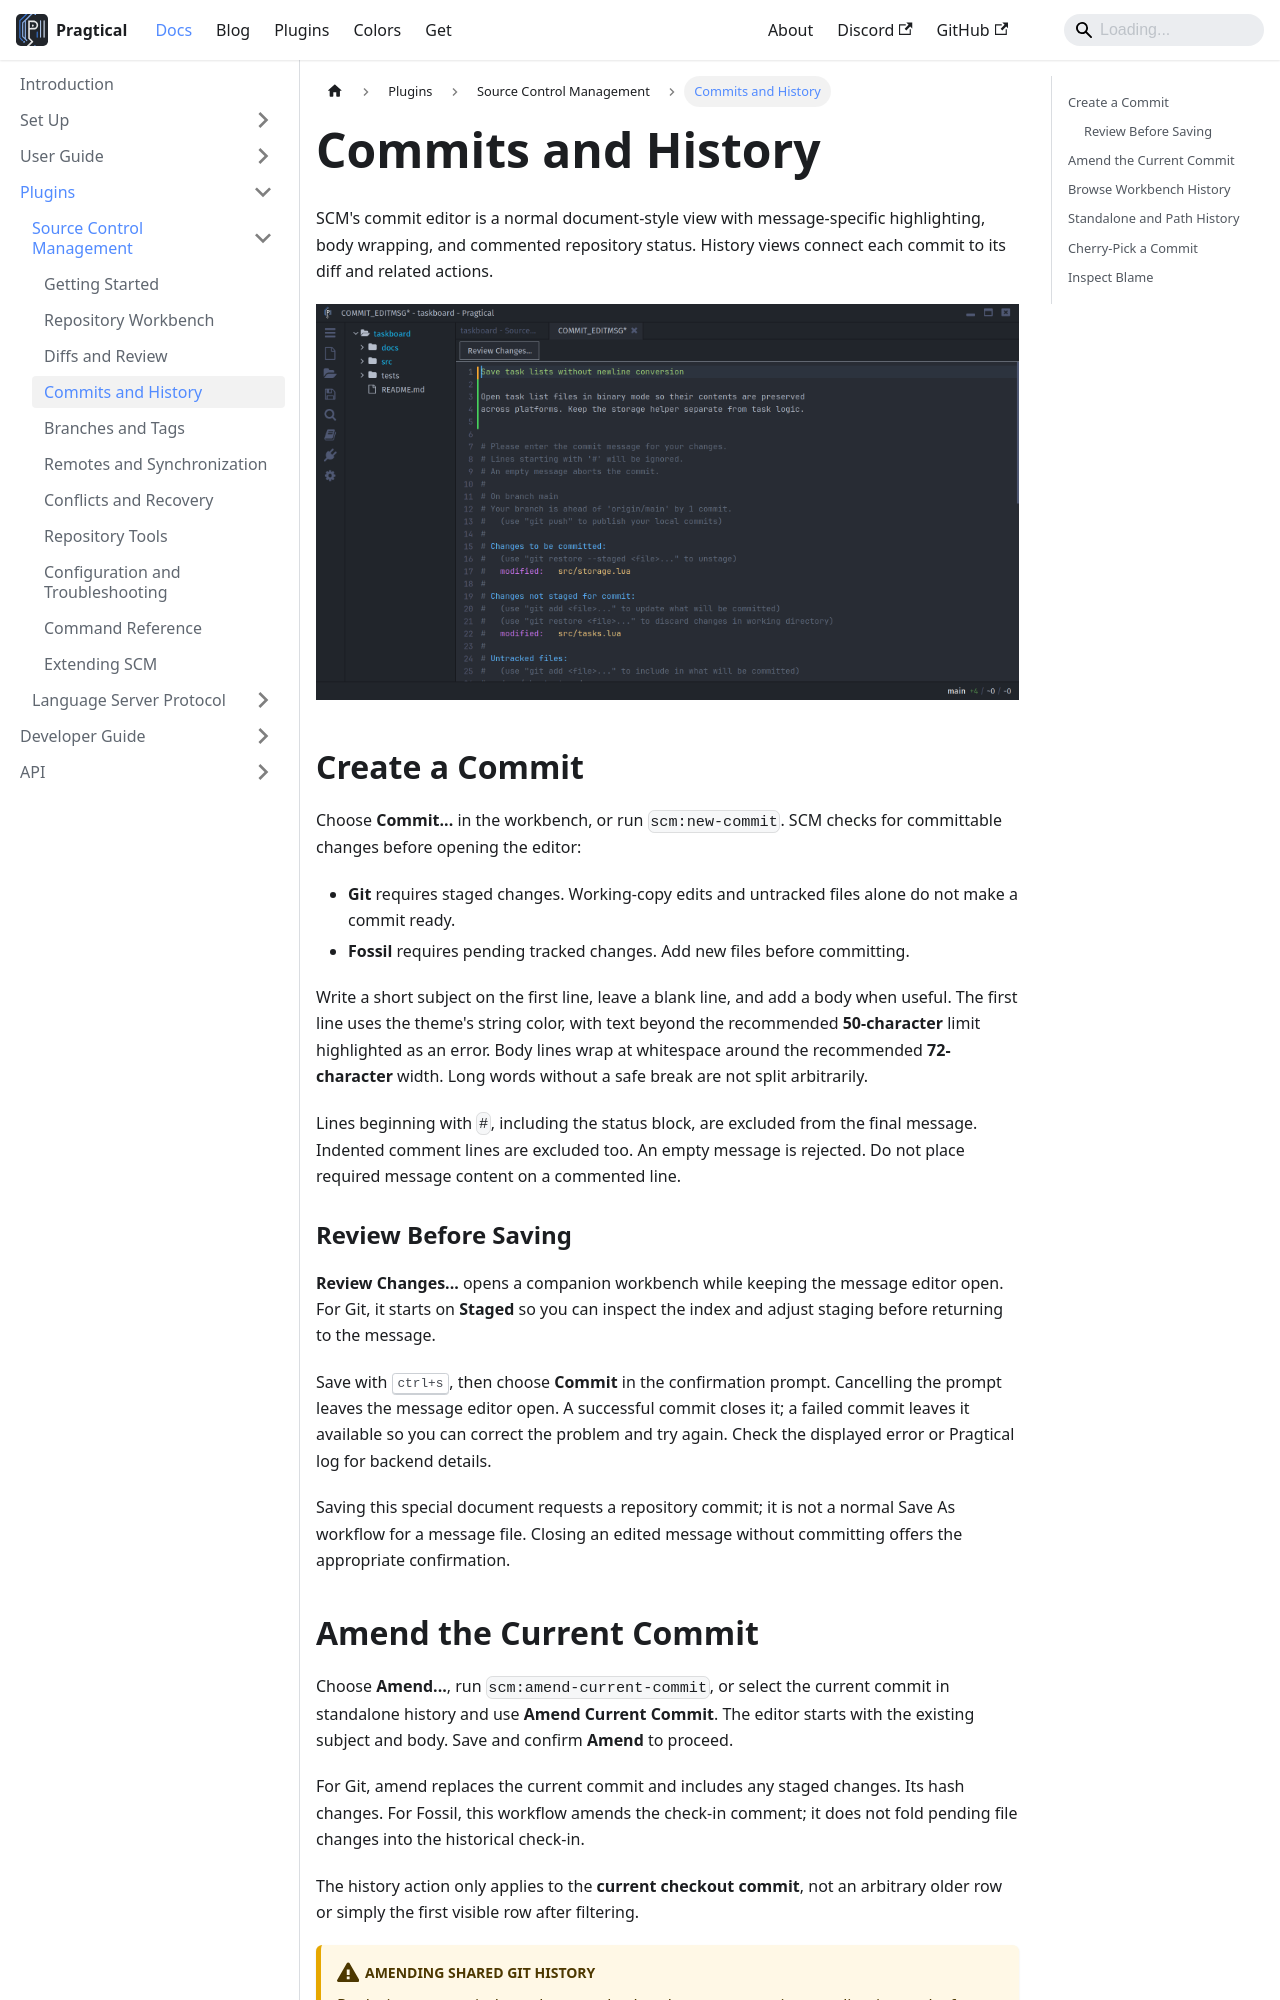

repository: pragtical/pragtical.github.io · page: docs/plugins/scm/commits-and-history.html · generator: docusaurus

---
sidebar_position: 5
description: Write commit messages, amend the current commit, explore history, and use blame.
---

# Commits and History

SCM's commit editor is a normal document-style view with message-specific
highlighting, body wrapping, and commented repository status. History views
connect each commit to its diff and related actions.

![Commit message editor with a subject, body, and commented Git status][editor]

## Create a Commit

Choose **Commit...** in the workbench, or run `scm:new-commit`. SCM checks for
committable changes before opening the editor:

- **Git** requires staged changes. Working-copy edits and untracked files alone
  do not make a commit ready.
- **Fossil** requires pending tracked changes. Add new files before committing.

Write a short subject on the first line, leave a blank line, and add a body
when useful. The first line uses the theme's string color, with text beyond
the recommended **50-character** limit highlighted as an error. Body lines
wrap at whitespace around the recommended **72-character** width. Long words
without a safe break are not split arbitrarily.

Lines beginning with `#`, including the status block, are excluded from the
final message. Indented comment lines are excluded too. An empty message is
rejected. Do not place required message content on a commented line.

### Review Before Saving

**Review Changes...** opens a companion workbench while keeping the message
editor open. For Git, it starts on **Staged** so you can inspect the index and
adjust staging before returning to the message.

Save with <kbd>ctrl+s</kbd>, then choose **Commit** in the confirmation prompt.
Cancelling the prompt leaves the message editor open. A successful commit
closes it; a failed commit leaves it available so you can correct the problem
and try again. Check the displayed error or Pragtical log for backend details.

Saving this special document requests a repository commit; it is not a normal
Save As workflow for a message file. Closing an edited message without
committing offers the appropriate confirmation.
